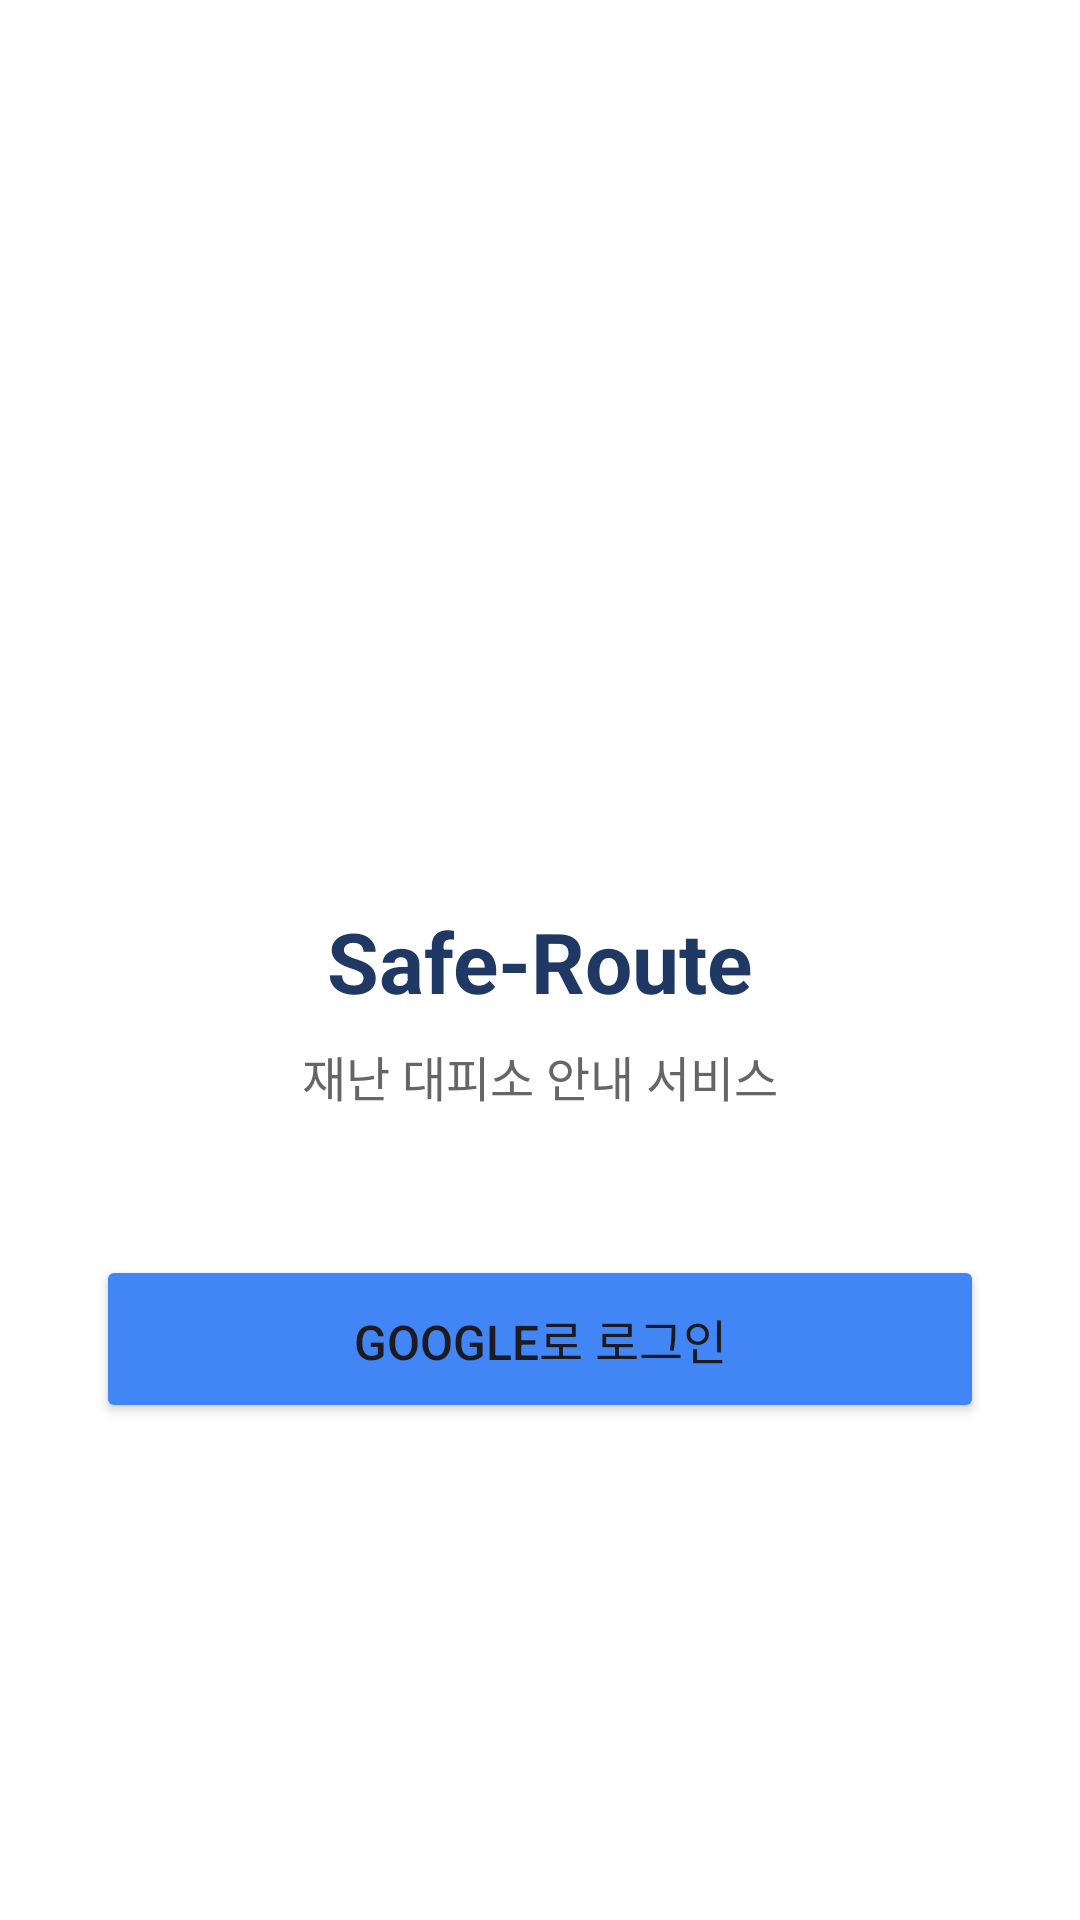

Produce the Android XML layout that renders to this screen, including the resource entries it uses.
<!-- AndroidManifest.xml: application theme Theme.Safe_Route -->
<!-- res/layout/activity_login.xml -->
<?xml version="1.0" encoding="utf-8"?>
<androidx.constraintlayout.widget.ConstraintLayout
    xmlns:android="http://schemas.android.com/apk/res/android"
    xmlns:app="http://schemas.android.com/apk/res-auto"
    android:layout_width="match_parent"
    android:layout_height="match_parent"
    android:background="@color/white"
    android:padding="32dp">

    <ImageView
        android:id="@+id/login_logo"
        android:layout_width="120dp"
        android:layout_height="120dp"
        android:src="@mipmap/ic_launcher"
        app:layout_constraintBottom_toTopOf="@id/login_title"
        app:layout_constraintEnd_toEndOf="parent"
        app:layout_constraintStart_toStartOf="parent"
        app:layout_constraintTop_toTopOf="parent"
        app:layout_constraintVertical_chainStyle="packed" />

    <TextView
        android:id="@+id/login_title"
        android:layout_width="wrap_content"
        android:layout_height="wrap_content"
        android:layout_marginTop="16dp"
        android:text="Safe-Route"
        android:textSize="28sp"
        android:textStyle="bold"
        android:textColor="#1F3864"
        app:layout_constraintBottom_toTopOf="@id/login_subtitle"
        app:layout_constraintEnd_toEndOf="parent"
        app:layout_constraintStart_toStartOf="parent"
        app:layout_constraintTop_toBottomOf="@id/login_logo" />

    <TextView
        android:id="@+id/login_subtitle"
        android:layout_width="wrap_content"
        android:layout_height="wrap_content"
        android:layout_marginTop="8dp"
        android:text="재난 대피소 안내 서비스"
        android:textSize="16sp"
        android:textColor="#666666"
        app:layout_constraintBottom_toTopOf="@id/btn_google_login"
        app:layout_constraintEnd_toEndOf="parent"
        app:layout_constraintStart_toStartOf="parent"
        app:layout_constraintTop_toBottomOf="@id/login_title" />

    <Button
        android:id="@+id/btn_google_login"
        android:layout_width="0dp"
        android:layout_height="56dp"
        android:layout_marginTop="48dp"
        android:text="Google로 로그인"
        android:textSize="16sp"
        android:backgroundTint="#4285F4"
        app:layout_constraintBottom_toTopOf="@id/login_progress"
        app:layout_constraintEnd_toEndOf="parent"
        app:layout_constraintStart_toStartOf="parent"
        app:layout_constraintTop_toBottomOf="@id/login_subtitle" />

    <ProgressBar
        android:id="@+id/login_progress"
        android:layout_width="wrap_content"
        android:layout_height="wrap_content"
        android:layout_marginTop="24dp"
        android:visibility="gone"
        app:layout_constraintBottom_toBottomOf="parent"
        app:layout_constraintEnd_toEndOf="parent"
        app:layout_constraintStart_toStartOf="parent"
        app:layout_constraintTop_toBottomOf="@id/btn_google_login" />

</androidx.constraintlayout.widget.ConstraintLayout>
<!-- resources referenced by this layout -->
<resources>
  <color name="white">#FFFFFFFF</color>
  <style name="Theme.Safe_Route" parent="Base.Theme.Safe_Route" />
  <style name="Base.Theme.Safe_Route" parent="Theme.Material3.DayNight.NoActionBar">
          
          
      </style>
</resources>
